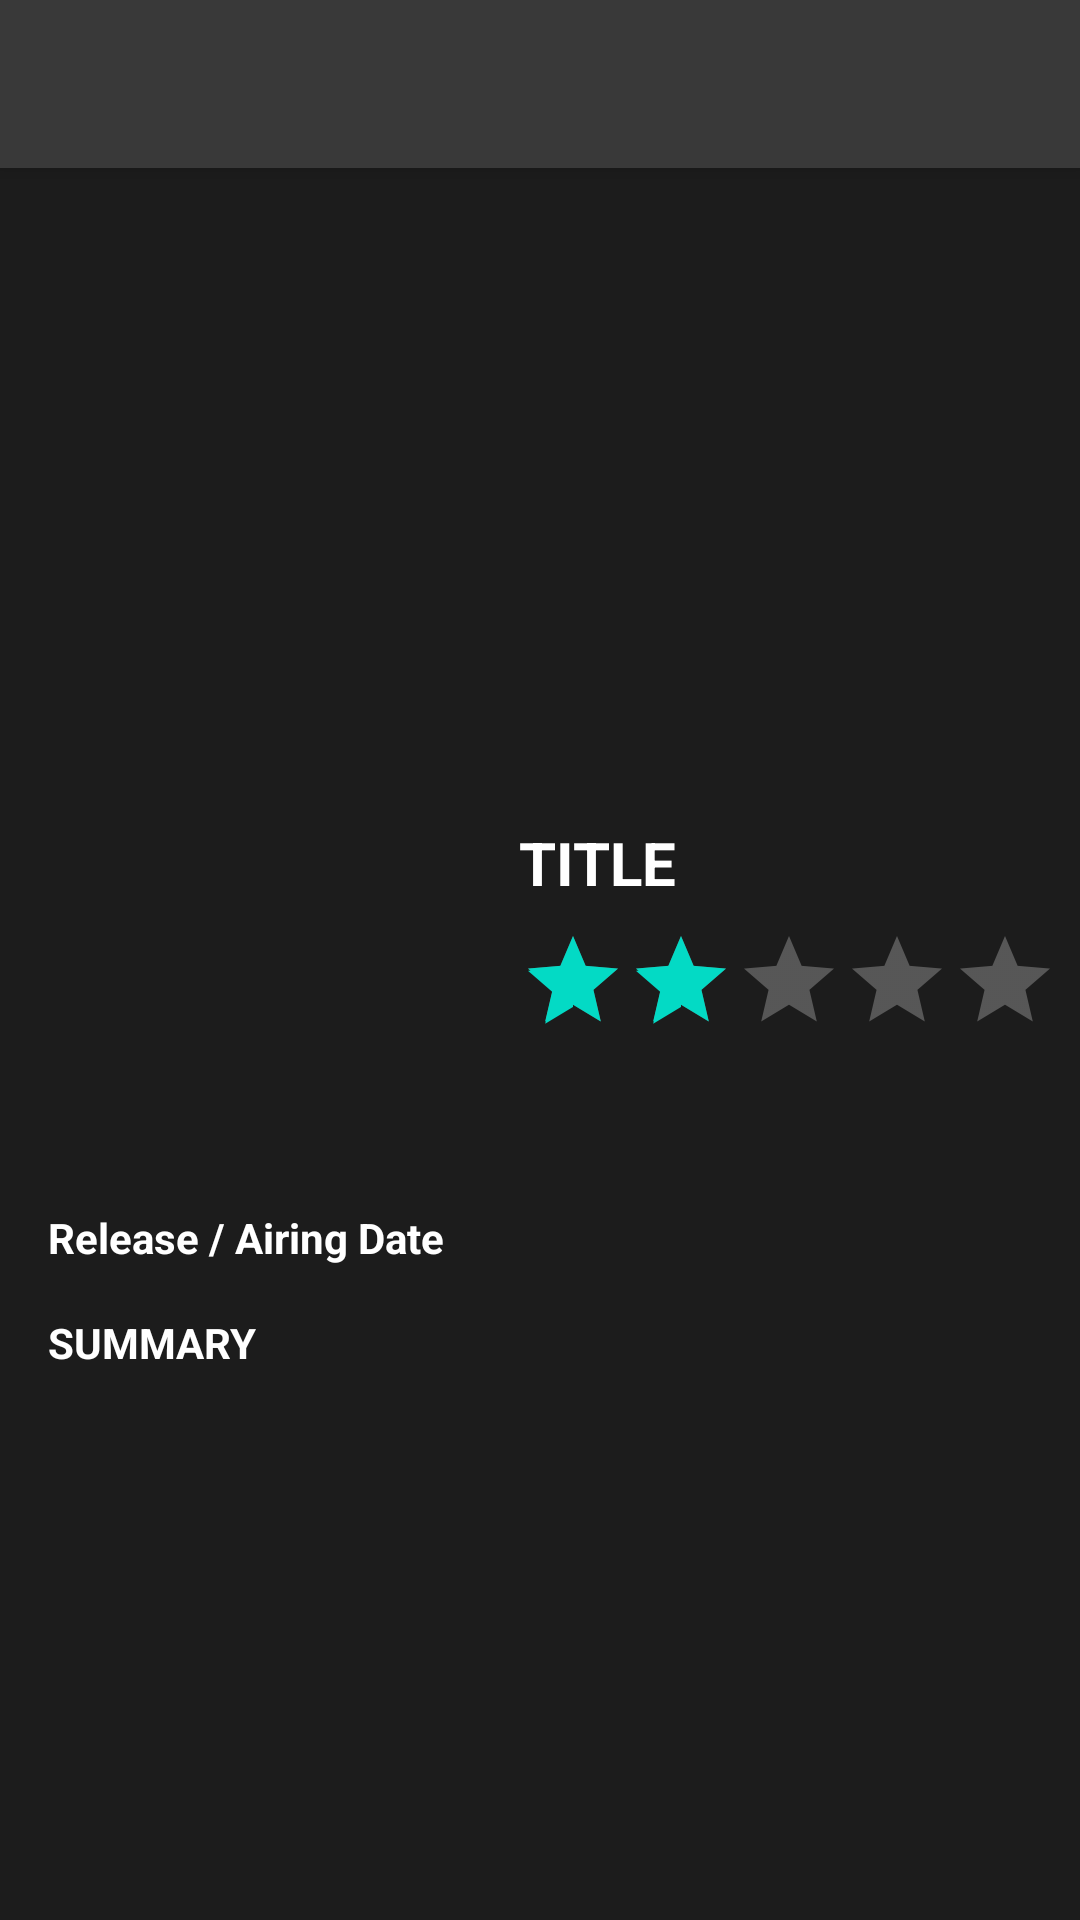

Android layout source for this screen:
<!-- AndroidManifest.xml: activity theme Theme.MovieCatalogue.NoActionBar -->
<!-- res/layout/activity_detail_movie.xml -->
<?xml version="1.0" encoding="utf-8"?>
<androidx.coordinatorlayout.widget.CoordinatorLayout xmlns:android="http://schemas.android.com/apk/res/android"
    xmlns:app="http://schemas.android.com/apk/res-auto"
    xmlns:tools="http://schemas.android.com/tools"
    android:layout_width="match_parent"
    android:layout_height="match_parent"
    tools:context=".ui.detail.movies.DetailMovieActivity">

    <com.google.android.material.appbar.AppBarLayout
        android:layout_width="match_parent"
        android:layout_height="wrap_content"
        android:theme="@style/Theme.MovieCatalogue.AppBarOverlay">

        <androidx.appcompat.widget.Toolbar
            android:id="@+id/toolbar"
            android:layout_width="match_parent"
            android:layout_height="?attr/actionBarSize"
            android:background="?attr/colorPrimary"
            app:popupTheme="@style/Theme.MovieCatalogue.PopupOverlay" />

    </com.google.android.material.appbar.AppBarLayout>
    <include layout="@layout/content_detail_movie"/>

</androidx.coordinatorlayout.widget.CoordinatorLayout>
<!-- res/layout/content_detail_movie.xml (included above) -->
<?xml version="1.0" encoding="utf-8"?>
<androidx.constraintlayout.widget.ConstraintLayout xmlns:android="http://schemas.android.com/apk/res/android"
    xmlns:app="http://schemas.android.com/apk/res-auto"
    xmlns:tools="http://schemas.android.com/tools"
    android:layout_width="match_parent"
    android:layout_height="match_parent"
    android:background="@color/primary_dark"
    app:layout_behavior="@string/appbar_scrolling_view_behavior" >

    <ImageView
        android:id="@+id/imgBgDetail"
        android:layout_width="0dp"
        android:layout_height="206dp"
        android:contentDescription="@string/image"
        android:scaleType="centerCrop"
        app:layout_constraintBottom_toBottomOf="parent"
        app:layout_constraintEnd_toEndOf="parent"
        app:layout_constraintHorizontal_bias="0.0"
        app:layout_constraintStart_toStartOf="parent"
        app:layout_constraintTop_toTopOf="parent"
        app:layout_constraintVertical_bias="0.0"
        app:srcCompat="@drawable/ic_launcher_background" />

    <ImageView
        android:id="@+id/imgDetail"
        android:layout_width="145dp"
        android:layout_height="199dp"
        android:layout_marginStart="16dp"
        android:layout_marginTop="136dp"
        android:contentDescription="@string/image"
        android:scaleType="centerCrop"
        app:layout_constraintStart_toStartOf="@+id/imgBgDetail"
        app:layout_constraintTop_toTopOf="@+id/imgBgDetail"
        tools:srcCompat="@tools:sample/avatars" />

    <TextView
        android:id="@+id/tvTitleDetail"
        android:layout_width="0dp"
        android:layout_height="wrap_content"
        android:layout_marginStart="12dp"
        android:layout_marginTop="12dp"
        android:layout_marginEnd="16dp"
        android:ellipsize="end"
        android:maxLines="2"
        android:textColor="@android:color/white"
        android:textSize="20sp"
        android:textStyle="bold"
        app:layout_constraintEnd_toEndOf="parent"
        app:layout_constraintStart_toEndOf="@+id/imgDetail"
        app:layout_constraintTop_toBottomOf="@+id/imgBgDetail"
        tools:text="TITLE" />

    <RatingBar
        android:id="@+id/ratingBar"
        style="@android:style/Widget.DeviceDefault.Light.RatingBar.Indicator"
        android:layout_width="wrap_content"
        android:layout_height="wrap_content"
        android:layout_marginTop="8dp"
        android:backgroundTint="#FFFFFF"
        android:numStars="5"
        android:rating="2"
        android:progressBackgroundTint="@android:color/white"
        app:layout_constraintEnd_toEndOf="@+id/tvTitleDetail"
        app:layout_constraintHorizontal_bias="0.0"
        app:layout_constraintStart_toStartOf="@+id/tvTitleDetail"
        app:layout_constraintTop_toBottomOf="@+id/tvTitleDetail" />

    <TextView
        android:id="@+id/tvDateDetail"
        android:layout_width="wrap_content"
        android:layout_height="wrap_content"
        android:layout_marginTop="12dp"
        android:ellipsize="end"
        android:maxLines="1"
        android:textColor="@android:color/white"
        android:textSize="14sp"
        android:textStyle="bold"
        tools:text="Release / Airing Date"
        app:layout_constraintStart_toStartOf="@+id/imgDetail"
        app:layout_constraintTop_toBottomOf="@+id/imgDetail" />

    <TextView
        android:id="@+id/tvDetailSummary"
        android:layout_width="0dp"
        android:layout_height="wrap_content"
        android:layout_marginTop="16dp"
        android:layout_marginEnd="16dp"
        android:ellipsize="end"
        android:textColor="@android:color/white"
        android:textSize="14sp"
        android:textStyle="bold"
        app:layout_constraintEnd_toEndOf="parent"
        app:layout_constraintStart_toStartOf="@+id/tvDateDetail"
        app:layout_constraintTop_toBottomOf="@+id/tvDateDetail"
        tools:text="SUMMARY" />
</androidx.constraintlayout.widget.ConstraintLayout>
<!-- resources referenced by this layout -->
<resources>
  <color name="primary_dark">#1C1C1C</color>
  <string name="image">image</string>
  <style name="Theme.MovieCatalogue.AppBarOverlay" parent="ThemeOverlay.AppCompat.Dark.ActionBar" />
  <style name="Theme.MovieCatalogue.PopupOverlay" parent="ThemeOverlay.AppCompat.Light" />
  <style name="Theme.MovieCatalogue.NoActionBar">
          <item name="windowActionBar">false</item>
          <item name="windowNoTitle">true</item>
      </style>
</resources>
